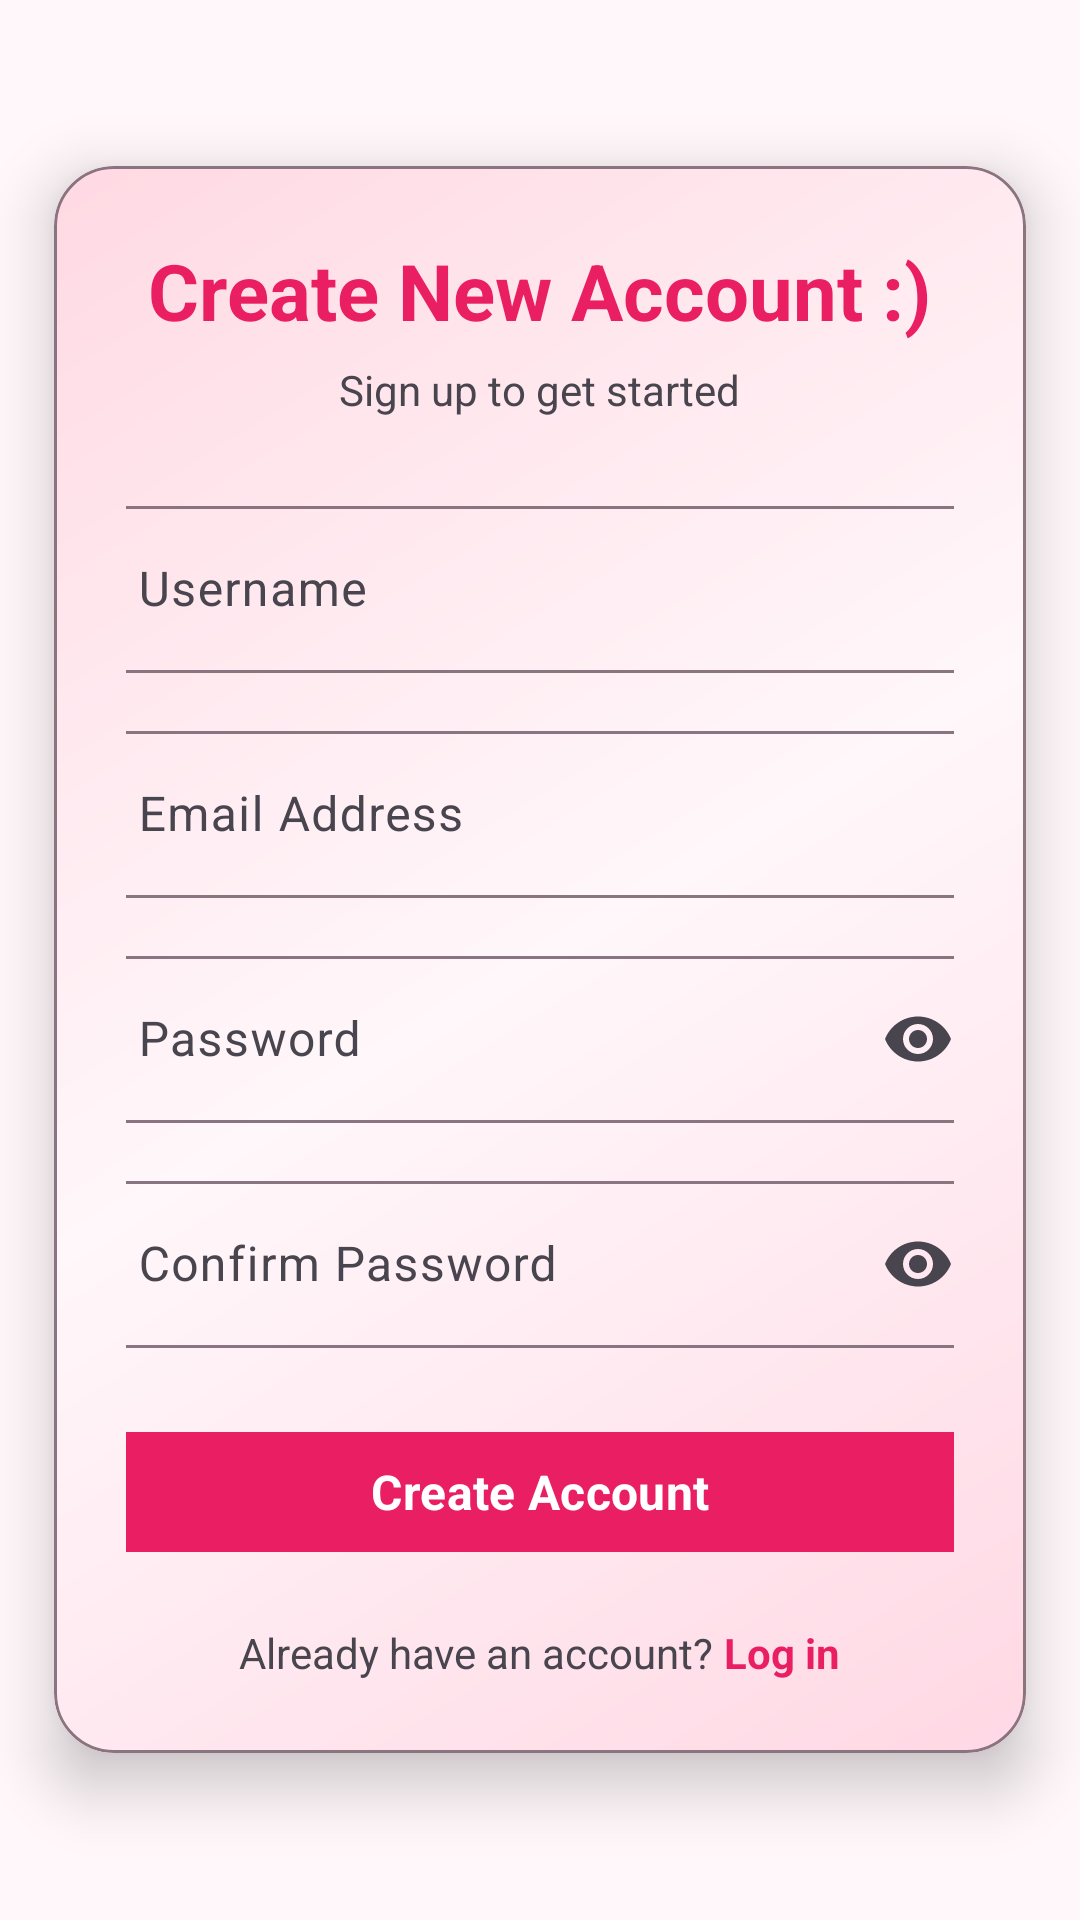

Layout XML and referenced resources for this Android screen:
<!-- AndroidManifest.xml: application theme Theme.TickIt -->
<!-- res/layout/fragment_sign_up.xml -->
<?xml version="1.0" encoding="utf-8"?>
<layout xmlns:android="http://schemas.android.com/apk/res/android"
    xmlns:app="http://schemas.android.com/apk/res-auto"
    xmlns:tools="http://schemas.android.com/tools">

    <data>

    </data>

    <FrameLayout
        android:layout_width="wrap_content"
        android:layout_height="wrap_content"
        android:layout_gravity="center"
        tools:context=".ui.fragment.SignUpFragment">


        <com.google.android.material.card.MaterialCardView
            android:layout_width="wrap_content"
            android:layout_height="wrap_content"
            android:layout_gravity="center"
            android:padding="2dp"
            app:cardCornerRadius="20dp"
            app:cardElevation="12dp"
            app:cardUseCompatPadding="true"
            app:strokeWidth="1dp"
            app:strokeColor="?attr/colorOutline"
            >


            <LinearLayout
                android:layout_width="wrap_content"
                android:layout_height="wrap_content"
                android:gravity="center_horizontal"
                android:orientation="vertical"
                android:background="@drawable/bg_login_gradient"
                android:padding="24dp">

                
                <com.google.android.material.textview.MaterialTextView
                    android:id="@+id/tvSignUpTitle"
                    android:layout_width="wrap_content"
                    android:layout_height="wrap_content"
                    android:layout_marginBottom="6dp"
                    android:text="Create New Account :)"
                    android:textColor="?attr/colorPrimary"
                    android:textSize="26sp"
                    android:textStyle="bold" />

                <com.google.android.material.textview.MaterialTextView
                    android:layout_width="wrap_content"
                    android:layout_height="wrap_content"
                    android:layout_marginBottom="24dp"
                    android:text="Sign up to get started"
                    android:textColor="?attr/colorOnSurfaceVariant"
                    android:textSize="14sp" />

                
                <com.google.android.material.textfield.TextInputLayout
                    android:layout_width="300dp"
                    android:layout_height="wrap_content"
                    android:layout_marginBottom="14dp"
                    android:hint="Username"
                    app:boxBackgroundMode="outline"
                    app:boxCornerRadiusBottomEnd="8dp"
                    app:boxCornerRadiusBottomStart="8dp"
                    app:boxCornerRadiusTopEnd="8dp"
                    app:boxCornerRadiusTopStart="8dp">

                    <com.google.android.material.textfield.TextInputEditText
                        android:id="@+id/et_username"
                        android:layout_width="match_parent"
                        android:layout_height="wrap_content"
                        android:inputType="textPersonName" />
                </com.google.android.material.textfield.TextInputLayout>

                
                <com.google.android.material.textfield.TextInputLayout
                    android:layout_width="300dp"
                    android:layout_height="wrap_content"
                    android:layout_marginBottom="14dp"
                    android:hint="Email Address"
                    app:boxBackgroundMode="outline"
                    app:boxCornerRadiusBottomEnd="8dp"
                    app:boxCornerRadiusBottomStart="8dp"
                    app:boxCornerRadiusTopEnd="8dp"
                    app:boxCornerRadiusTopStart="8dp">

                    <com.google.android.material.textfield.TextInputEditText
                        android:id="@+id/et_email"
                        android:layout_width="match_parent"
                        android:layout_height="wrap_content"
                        android:inputType="textEmailAddress" />
                </com.google.android.material.textfield.TextInputLayout>

                
                <com.google.android.material.textfield.TextInputLayout
                    android:layout_width="300dp"
                    android:layout_height="wrap_content"
                    android:layout_marginBottom="14dp"
                    android:hint="Password"
                    app:boxBackgroundMode="outline"
                    app:boxCornerRadiusBottomEnd="8dp"
                    app:boxCornerRadiusBottomStart="8dp"
                    app:boxCornerRadiusTopEnd="8dp"
                    app:boxCornerRadiusTopStart="8dp"
                    app:endIconMode="password_toggle">

                    <com.google.android.material.textfield.TextInputEditText
                        android:id="@+id/et_password"
                        android:layout_width="match_parent"
                        android:layout_height="wrap_content"
                        android:inputType="textPassword" />
                </com.google.android.material.textfield.TextInputLayout>

                
                <com.google.android.material.textfield.TextInputLayout
                    android:layout_width="300dp"
                    android:layout_height="wrap_content"
                    android:layout_marginBottom="24dp"
                    android:hint="Confirm Password"
                    app:boxBackgroundMode="outline"
                    app:boxCornerRadiusBottomEnd="8dp"
                    app:boxCornerRadiusBottomStart="8dp"
                    app:boxCornerRadiusTopEnd="8dp"
                    app:boxCornerRadiusTopStart="8dp"
                    app:endIconMode="password_toggle">

                    <com.google.android.material.textfield.TextInputEditText
                        android:id="@+id/et_cmf_password"
                        android:layout_width="match_parent"
                        android:layout_height="wrap_content"
                        android:inputType="textPassword" />
                </com.google.android.material.textfield.TextInputLayout>

                
                <com.google.android.material.button.MaterialButton
                    android:id="@+id/btnSignUp"
                    android:layout_width="300dp"
                    android:layout_height="48dp"
                    android:layout_marginBottom="20dp"
                    android:text="Create Account"
                    android:textSize="16sp"
                    android:textStyle="bold"
                    app:cornerRadius="10dp"
                    app:elevation="6dp" />

                
                <LinearLayout
                    android:layout_width="wrap_content"
                    android:layout_height="wrap_content"
                    android:orientation="horizontal">

                    <com.google.android.material.textview.MaterialTextView
                        android:layout_width="wrap_content"
                        android:layout_height="wrap_content"
                        android:text="Already have an account? "
                        android:textColor="?attr/colorOnSurfaceVariant"
                        android:textSize="14sp" />

                    <com.google.android.material.textview.MaterialTextView
                        android:id="@+id/tvLoginRedirect"
                        android:layout_width="wrap_content"
                        android:layout_height="wrap_content"
                        android:clickable="true"
                        android:focusable="true"
                        android:text="Log in"
                        android:textColor="?attr/colorPrimary"
                        android:textSize="14sp"
                        android:textStyle="bold" />
                </LinearLayout>

            </LinearLayout>

        </com.google.android.material.card.MaterialCardView>


    </FrameLayout>
</layout>
<!-- resources referenced by this layout -->
<resources>
  <!-- drawable bg_login_gradient (drawable) -->
  <?xml version="1.0" encoding="utf-8"?>
  <layer-list xmlns:android="http://schemas.android.com/apk/res/android">
  
      <item>
          <shape>
              <gradient
                  android:type="linear"
                  android:angle="135"
                  android:startColor="?attr/colorPrimaryContainer"
                  android:centerColor="?attr/colorSurface"
                  android:endColor="?attr/colorSecondaryContainer"/>
          </shape>
      </item>
  
  </layer-list>
  <style name="Theme.TickIt" parent="Base.Theme.TickIt" />
  <style name="Base.Theme.TickIt" parent="Theme.Material3.DayNight.NoActionBar">
  
          <item name="android:statusBarColor">?attr/colorPrimary</item>
          <item name="android:navigationBarColor">?attr/colorSurface</item>
          <item name="android:windowContentTransitions">true</item>
          <item name="android:windowSharedElementEnterTransition">@android:transition/move</item>
          <item name="android:windowSharedElementExitTransition">@android:transition/move</item>
          <item name="fontFamily">@font/acme</item>
  
          
          <item name="colorPrimary">@color/md_theme_light_primary</item>
          <item name="colorOnPrimary">@color/md_theme_light_onPrimary</item>
          <item name="colorPrimaryContainer">@color/md_theme_light_primaryContainer</item>
          <item name="colorOnPrimaryContainer">@color/md_theme_light_onPrimaryContainer</item>
  
          
          <item name="colorSecondary">@color/md_theme_light_secondary</item>
          <item name="colorOnSecondary">@color/md_theme_light_onSecondary</item>
          <item name="colorSecondaryContainer">@color/md_theme_light_secondaryContainer</item>
          <item name="colorOnSecondaryContainer">@color/md_theme_light_onSecondaryContainer</item>
  
          
          <item name="colorTertiary">@color/md_theme_light_tertiary</item>
          <item name="colorOnTertiary">@color/md_theme_light_onTertiary</item>
          <item name="colorTertiaryContainer">@color/md_theme_light_tertiaryContainer</item>
          <item name="colorOnTertiaryContainer">@color/md_theme_light_onTertiaryContainer</item>
  
          
          <item name="android:colorBackground">@color/md_theme_light_background</item>
          <item name="colorOnBackground">@color/md_theme_light_onBackground</item>
          <item name="colorSurface">@color/md_theme_light_surface</item>
          <item name="colorOnSurface">@color/md_theme_light_onSurface</item>
  
          <item name="colorOutline">@color/md_theme_light_outline</item>
  
          
  
      </style>
  <color name="md_theme_light_primary">#E91E63</color>
  <color name="md_theme_light_onPrimary">#FFFFFF</color>
  <color name="md_theme_light_primaryContainer">#FFD8E4</color>
  <color name="md_theme_light_onPrimaryContainer">#3A0015</color>
  <color name="md_theme_light_secondary">#C2185B</color>
  <color name="md_theme_light_onSecondary">#FFFFFF</color>
  <color name="md_theme_light_secondaryContainer">#FFD9E3</color>
  <color name="md_theme_light_onSecondaryContainer">#3F0015</color>
  <color name="md_theme_light_tertiary">#AD1457</color>
  <color name="md_theme_light_onTertiary">#FFFFFF</color>
  <color name="md_theme_light_tertiaryContainer">#FFD9E5</color>
  <color name="md_theme_light_onTertiaryContainer">#3A0014</color>
  <color name="md_theme_light_background">#FFF7FA</color>
  <color name="md_theme_light_onBackground">#1C1B1F</color>
  <color name="md_theme_light_surface">#FFF7FA</color>
  <color name="md_theme_light_onSurface">#1C1B1F</color>
  <color name="md_theme_light_outline">#8A7480</color>
</resources>
